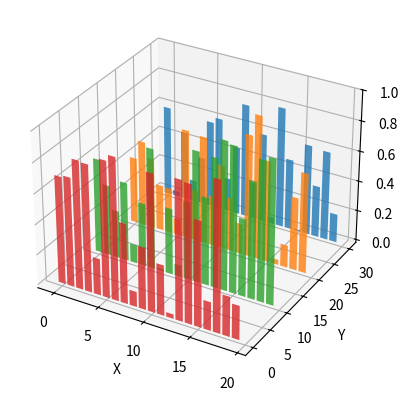

The matplotlib source for this figure:
# 3D Bar plot
from mpl_toolkits.mplot3d import Axes3D
import matplotlib.pyplot as plt
import numpy as np

fig = plt.figure()
ax = fig.add_subplot(111, projection='3d')
for c, z in zip(['r', 'g', 'b', 'y'], [30, 20, 10, 0]):
    xs = np.arange(20)
    ys = np.random.rand(20)
    ax.bar(xs, ys, zs=z, zdir='y', alpha=0.8)

ax.set_xlabel('X')
ax.set_ylabel('Y')
ax.set_zlabel('Z')

plt.show()
